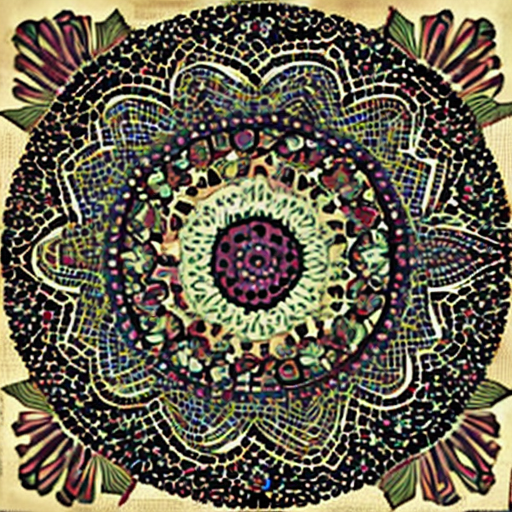
Generation parameters embedded in this image by AUTOMATIC1111 Stable Diffusion web UI or a fork of it (Forge, ...) (PNG 'parameters' text chunk):
artwork
Steps: 50, Sampler: DDIM, CFG scale: 10, Seed: 70535674, Size: 512x512, Model hash: cc6cb27103, Model: models_v1-5-pruned-emaonly